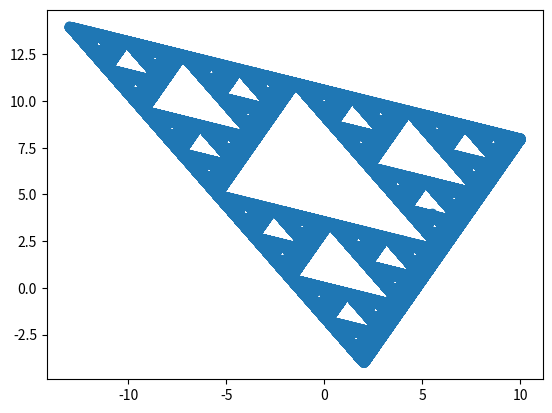

Here is the Python script that generated this plot:
%matplotlib inline
import sys
import matplotlib
matplotlib.use('Agg')

import matplotlib.pyplot as plt
import numpy as np
import random

x = [10.0, 2 , -13.0]
y = [8,-4,14]
triangle_x = []
triangle_y = []
x0 = 1.0
y0 = 0.0
for i in range(1000000):
    chosen_dot_triangle = random.randint(0, 2)
    triangle_x.append((x[chosen_dot_triangle]+x0)/2.0)
    triangle_y.append((y[chosen_dot_triangle]+y0)/2.0)
    x0 = (x[chosen_dot_triangle]+x0)/2.0
    y0 = (y[chosen_dot_triangle]+y0)/2.0
    
triangle_y = np.array(triangle_y)
triangle_x = np.array(triangle_x)


plt.scatter(triangle_x, triangle_y)
plt.show()

#Two  lines to make our compiler able to draw:
plt.savefig(sys.stdout.buffer)
sys.stdout.flush()
    

